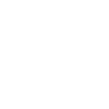
t = 0.00 s
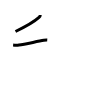
t = 2.00 s
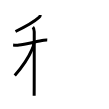
t = 4.00 s
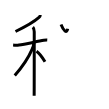
t = 6.00 s
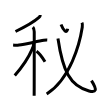
t = 8.00 s
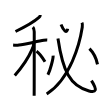
t = 10.00 s

The animated SVG that drew these frames (rendered in a browser with its animation timeline set to each time). Animation: 10 SMIL elements (animate=10); one cycle of 10.00 s.

<svg width="109px" height="109px" viewBox="0 0 px 109px" xmlns="http://www.w3.org/2000/svg" xmlns:xlink="http://www.w3.org/1999/xlink" xml:space="preserve" version="1.1"  baseProfile="full">
<path d="M40.25,15c0,0.75-0.5,1.82-1.25,2.48c-4.25,3.77-11.25,8.27-23.5,14.02" style="fill:none;stroke:black;stroke-width:3;opacity:0">
  <animate attributeType="CSS" attributeName="opacity" from="0" to="1" begin="0s" dur="1s" repeatCount="Indefinite" fill="freeze" />
</path>
<path d="M13.12,45.1c2.51,0.28,3.96,0.29,5.86-0.01c6.24-1,18.56-3.66,24.8-4.75c1.02-0.18,2.23-0.34,3.46-0.26" style="fill:none;stroke:black;stroke-width:3;opacity:0">
  <animate attributeType="CSS" attributeName="opacity" from="0" to="1" begin="1s" dur="1s" repeatCount="Indefinite" fill="freeze" />
</path>
<path d="M32.83,27.16c1.2,1.2,1.41,2.84,1.41,4.69c0,4.26,0,38.49-0.04,55.15c-0.01,4.45-0.02,7.66-0.04,8.75" style="fill:none;stroke:black;stroke-width:3;opacity:0">
  <animate attributeType="CSS" attributeName="opacity" from="0" to="1" begin="2s" dur="1s" repeatCount="Indefinite" fill="freeze" />
</path>
<path d="M33.68,43.72c0,1.66-0.75,3.66-1.39,5.15c-4.17,9.76-10.42,18.51-17.54,26.64" style="fill:none;stroke:black;stroke-width:3;opacity:0">
  <animate attributeType="CSS" attributeName="opacity" from="0" to="1" begin="3s" dur="1s" repeatCount="Indefinite" fill="freeze" />
</path>
<path d="M36.5,51.25c3.56,2.45,6.58,7.35,8.5,10.5" style="fill:none;stroke:black;stroke-width:3;opacity:0">
  <animate attributeType="CSS" attributeName="opacity" from="0" to="1" begin="4s" dur="1s" repeatCount="Indefinite" fill="freeze" />
</path>
<path d="M61.04,24.5c2.33,5.88,5.74,9.83,6.65,4.34" style="fill:none;stroke:black;stroke-width:3;opacity:0">
  <animate attributeType="CSS" attributeName="opacity" from="0" to="1" begin="5s" dur="1s" repeatCount="Indefinite" fill="freeze" />
</path>
<path d="M81.96,22.67c0.54,1.08,0.65,2.25,0.29,4.62c-2.5,16.46-12,51.83-35.57,66.67" style="fill:none;stroke:black;stroke-width:3;opacity:0">
  <animate attributeType="CSS" attributeName="opacity" from="0" to="1" begin="6s" dur="1s" repeatCount="Indefinite" fill="freeze" />
</path>
<path d="M57.95,38.47C62.75,70.88,70.04,86.2,89,90.94c6.99,1.75,8.75-0.44,2.46-10.3" style="fill:none;stroke:black;stroke-width:3;opacity:0">
  <animate attributeType="CSS" attributeName="opacity" from="0" to="1" begin="7s" dur="1s" repeatCount="Indefinite" fill="freeze" />
</path>
<path d="M53.12,55.62c0.29,2.69-2.89,14.59-5.2,19.08" style="fill:none;stroke:black;stroke-width:3;opacity:0">
  <animate attributeType="CSS" attributeName="opacity" from="0" to="1" begin="8s" dur="1s" repeatCount="Indefinite" fill="freeze" />
</path>
<path d="M89.44,48.68c3.15,3.14,6.88,9.57,8.06,15.69" style="fill:none;stroke:black;stroke-width:3;opacity:0">
  <animate attributeType="CSS" attributeName="opacity" from="0" to="1" begin="9s" dur="1s" repeatCount="Indefinite" fill="freeze" />
</path>
</svg>
